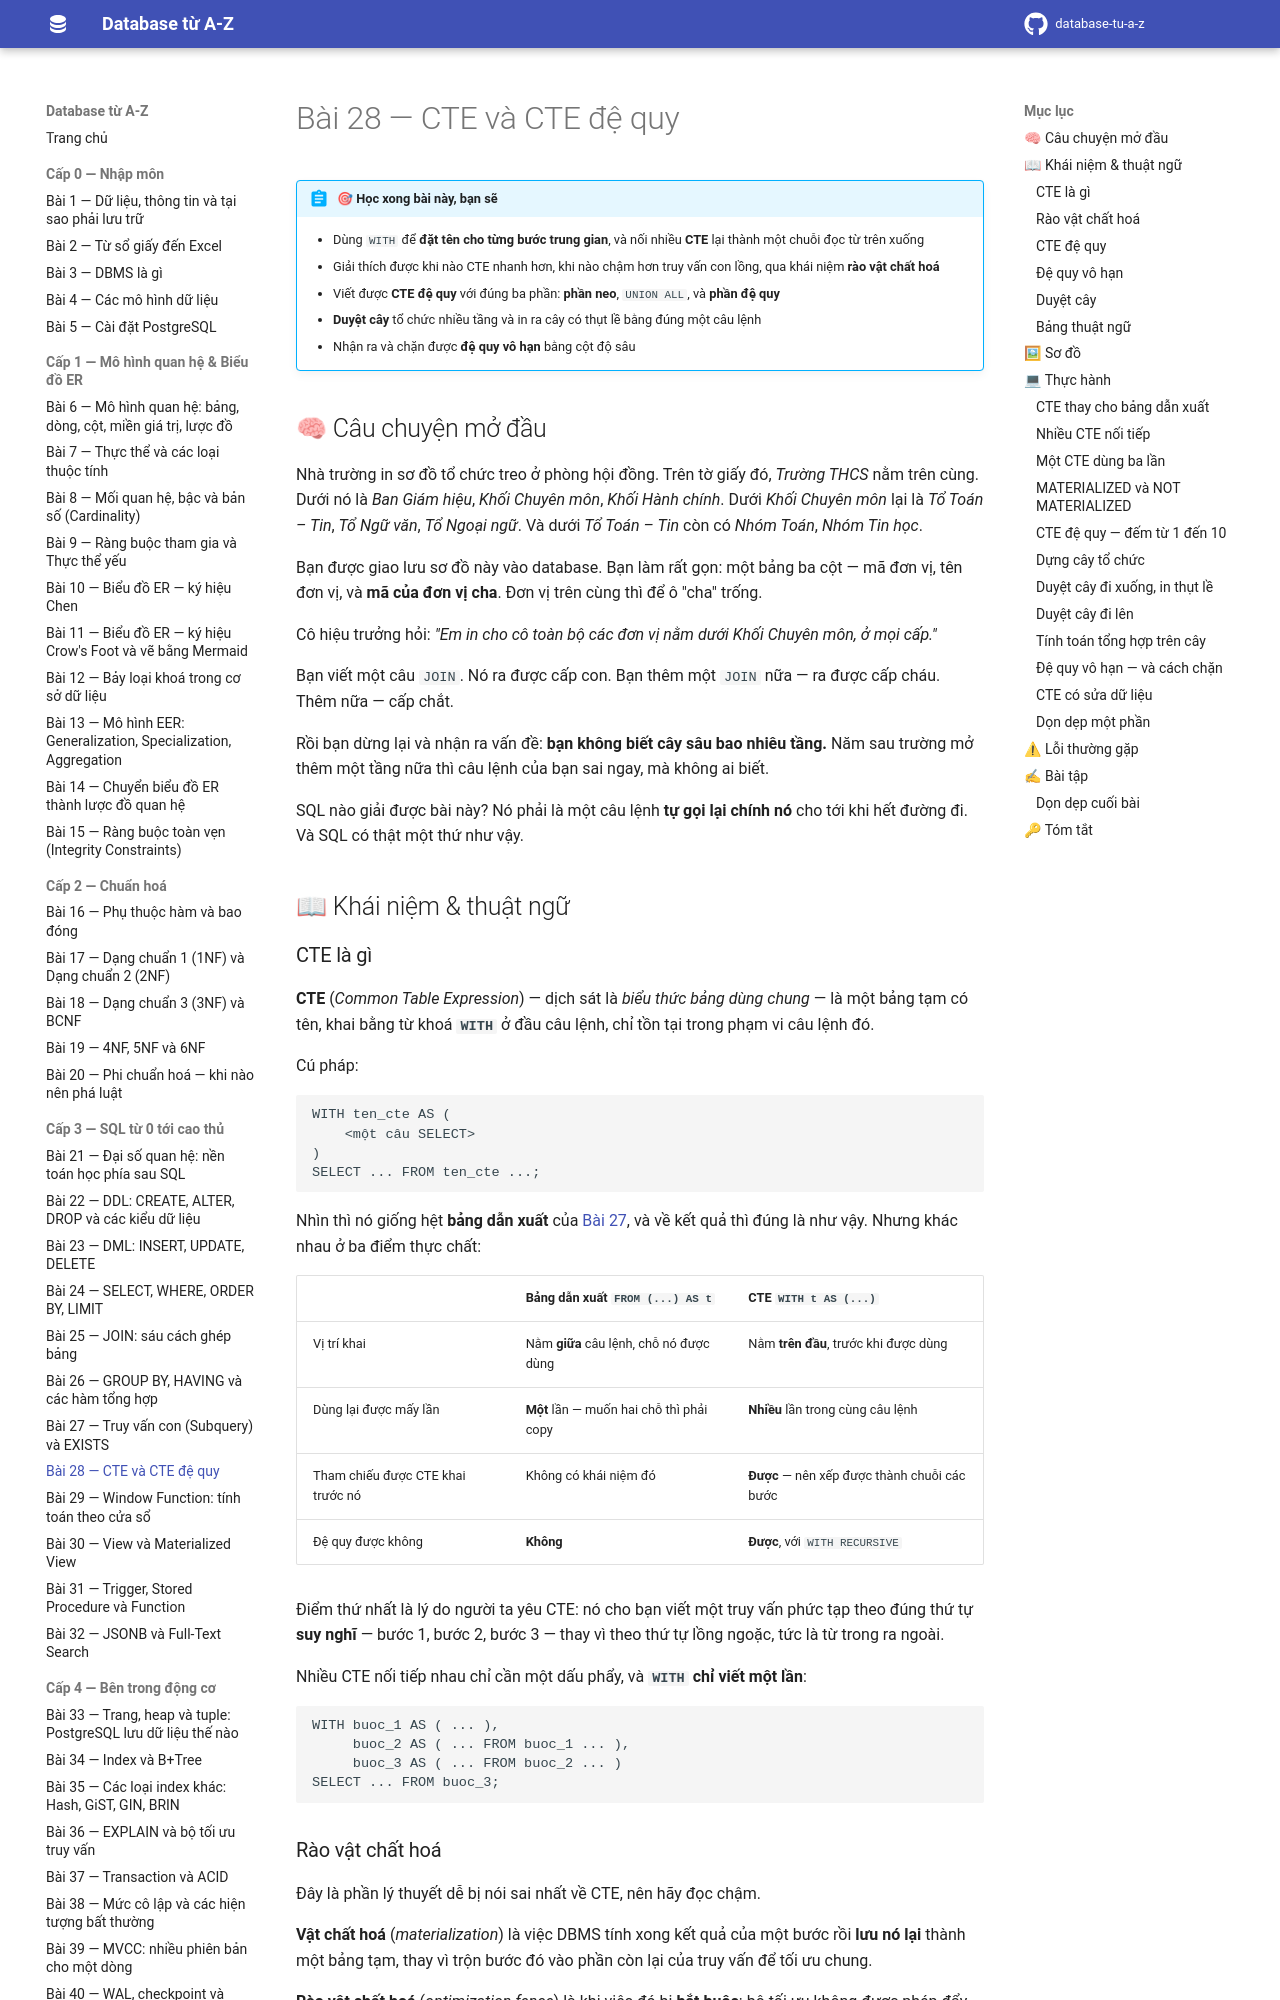

repository: hungnguyen010518/database-tu-a-z · page: cap-3-sql/28-cte-va-recursive-cte/index.html · generator: mkdocs

# Bài 28 — CTE và CTE đệ quy

!!! abstract "🎯 Học xong bài này, bạn sẽ"
    - Dùng `WITH` để **đặt tên cho từng bước trung gian**, và nối nhiều **CTE** lại thành một chuỗi đọc từ trên xuống
    - Giải thích được khi nào CTE nhanh hơn, khi nào chậm hơn truy vấn con lồng, qua khái niệm **rào vật chất hoá**
    - Viết được **CTE đệ quy** với đúng ba phần: **phần neo**, `UNION ALL`, và **phần đệ quy**
    - **Duyệt cây** tổ chức nhiều tầng và in ra cây có thụt lề bằng đúng một câu lệnh
    - Nhận ra và chặn được **đệ quy vô hạn** bằng cột độ sâu

## 🧠 Câu chuyện mở đầu

Nhà trường in sơ đồ tổ chức treo ở phòng hội đồng. Trên tờ giấy đó, *Trường THCS* nằm trên cùng. Dưới nó là *Ban Giám hiệu*, *Khối Chuyên môn*, *Khối Hành chính*. Dưới *Khối Chuyên môn* lại là *Tổ Toán – Tin*, *Tổ Ngữ văn*, *Tổ Ngoại ngữ*. Và dưới *Tổ Toán – Tin* còn có *Nhóm Toán*, *Nhóm Tin học*.

Bạn được giao lưu sơ đồ này vào database. Bạn làm rất gọn: một bảng ba cột — mã đơn vị, tên đơn vị, và **mã của đơn vị cha**. Đơn vị trên cùng thì để ô "cha" trống.

Cô hiệu trưởng hỏi: *"Em in cho cô toàn bộ các đơn vị nằm dưới Khối Chuyên môn, ở mọi cấp."*

Bạn viết một câu `JOIN`. Nó ra được cấp con. Bạn thêm một `JOIN` nữa — ra được cấp cháu. Thêm nữa — cấp chắt.

Rồi bạn dừng lại và nhận ra vấn đề: **bạn không biết cây sâu bao nhiêu tầng.** Năm sau trường mở thêm một tầng nữa thì câu lệnh của bạn sai ngay, mà không ai biết.

SQL nào giải được bài này? Nó phải là một câu lệnh **tự gọi lại chính nó** cho tới khi hết đường đi. Và SQL có thật một thứ như vậy.

## 📖 Khái niệm & thuật ngữ

### CTE là gì

**CTE** (*Common Table Expression*) — dịch sát là *biểu thức bảng dùng chung* — là một bảng tạm có tên, khai bằng từ khoá **`WITH`** ở đầu câu lệnh, chỉ tồn tại trong phạm vi câu lệnh đó.

Cú pháp:

```
WITH ten_cte AS (
    <một câu SELECT>
)
SELECT ... FROM ten_cte ...;
```

Nhìn thì nó giống hệt **bảng dẫn xuất** của [Bài 27](27-subquery-va-exists.md), và về kết quả thì đúng là như vậy. Nhưng khác nhau ở ba điểm thực chất:

| | Bảng dẫn xuất `FROM (...) AS t` | CTE `WITH t AS (...)` |
|---|---|---|
| Vị trí khai | Nằm **giữa** câu lệnh, chỗ nó được dùng | Nằm **trên đầu**, trước khi được dùng |
| Dùng lại được mấy lần | **Một** lần — muốn hai chỗ thì phải copy | **Nhiều** lần trong cùng câu lệnh |
| Tham chiếu được CTE khai trước nó | Không có khái niệm đó | **Được** — nên xếp được thành chuỗi các bước |
| Đệ quy được không | **Không** | **Được**, với `WITH RECURSIVE` |

Điểm thứ nhất là lý do người ta yêu CTE: nó cho bạn viết một truy vấn phức tạp theo đúng thứ tự **suy nghĩ** — bước 1, bước 2, bước 3 — thay vì theo thứ tự lồng ngoặc, tức là từ trong ra ngoài.

Nhiều CTE nối tiếp nhau chỉ cần một dấu phẩy, và **`WITH` chỉ viết một lần**:

```
WITH buoc_1 AS ( ... ),
     buoc_2 AS ( ... FROM buoc_1 ... ),
     buoc_3 AS ( ... FROM buoc_2 ... )
SELECT ... FROM buoc_3;
```
